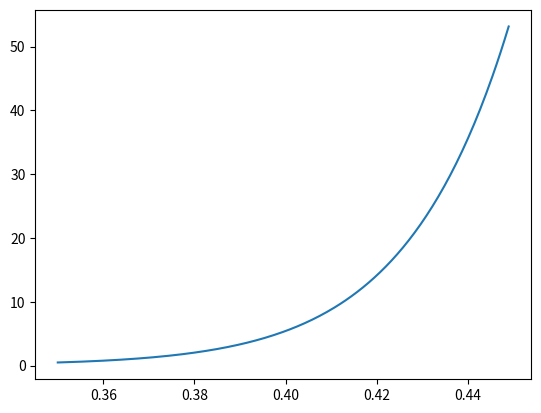

Write Python code to recreate this figure.
import numpy as np
import matplotlib.pyplot as plt
import matplotlib as mpl
from matplotlib import rc
from scipy.integrate import odeint, quad

def deriv(X, t, lamda, mu):
    """returns the derivates dx1/dt and dx2/dt"""
    x1, x2 = X
    x1dot = mu*x1
    x2dot = lamda*(x2-x1**2)
    # x2dot = lamda*x2
    return x1dot, x2dot

def solve_equation(tmax, dt_per_period, x1_0, x2_0, lamda, mu):
    dt = 2*np.pi/dt_per_period
    t = np.arange(0,5, 0.02)
    X0 = [x1_0, x2_0]
    X = odeint(deriv, X0, t, args = (lamda, mu))
    return t, X
    
if __name__ == '__main__':
    x1_0, x2_0 = -5, 5
    tmax = 10
    lamda, mu = 1, 0.05
    dt_per_period = 100

    x1_data = []
    x2_data = []
    t_data = []

    for x1_0 in np.arange(0, 1, 0.05):
        for x2_0 in np.arange(0, 1, 0.05):
            t, X = solve_equation(tmax, dt_per_period, x1_0, x2_0, lamda, mu)
            x1, x2 = X.T
            x1_data.append(x1)
            x2_data.append(x2)
            t_data.append(t)

    data = np.stack([np.array(x1_data), np.array(x2_data), np.array(t_data)], axis = 2)
    print(data.shape[1], data.shape[2])
    plt.plot(data[150][:,0], data[150][:,1])
    plt.show()
    np.save('equation.npy', data)